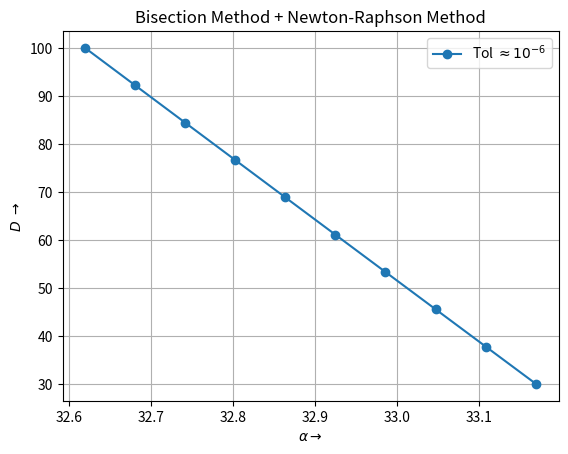

This chart was generated by the following Python code:
# Assignment 1 - (PYL800)
# Code By: Apoorav Singh Deo 
# En. Number: 2021PHZ8046

import math 
import numpy as np

from matplotlib import pyplot as plt

# [Parameters]
l = 89.0 # [inches]
beta_1 = 11.5*(math.pi/180) # [radians]
h = 49.0 # [inches]


# Function Implementation

def func_1(alpha, D):
    A = l*math.sin(beta_1)
    B = l*math.cos(beta_1)
    C = (h + 0.5*D)*math.sin(beta_1) - 0.5*D*math.tan(beta_1)
    E = (h + 0.5*D)*math.cos(beta_1) - 0.5*D
    y = A*math.sin(alpha)*math.cos(alpha) + B*(math.sin(alpha))**2 - C*math.cos(alpha) - E*math.sin(alpha)

    return y

# Function Derivative Implementation

def func_2(alpha, D):
    A = l*math.sin(beta_1)
    B = l*math.cos(beta_1)
    C = (h + 0.5*D)*math.sin(beta_1) - 0.5*D*math.tan(beta_1)
    E = (h + 0.5*D)*math.cos(beta_1) - 0.5*D
    y = A*math.cos(2*alpha) + B*(math.sin(2*alpha)) - C*math.sin(alpha) - E*math.sin(alpha)

    return y

# Algorithm for Bisection method

# Initial guess is taken to be as 0 and 1
print("\t Bisection Method")
print("\n")
print(r"$\theta_i = 0^o and \theta_f = 90^o$")
print("\n")

n1 = 10 # Number of Iterations for D
i = 0 # Iteration Variable 


dump_c = np.empty(n1)
# Would store the value of the last value of c i.e. c = (a+b)/2
# For each iteration 

dump_f_c = np.empty(n1)
# Would store the value of the last value of f(c)
# For each iteration

alpha = np.empty(n1)


tol = 1e-6 # Tolerace limit

D_range = np.linspace(30, 100, n1) # units [in]

for D in D_range:
    
    j = 0 # Help in breaking the loop at desired point.
    
    print("Running for D = {}".format(D))
    print("\n")
    
    a = 0*(math.pi/180)
    b = 90*(math.pi/180)

    
    
    #f_a = func_1(a, D)
    #f_b = func_1(b, D)
    
    c = (b+a)*0.5
    f_c = func_1(c, D)
    

# Redeclaration of the 'c' and 'f_c' is done to compute the values inside the loop
    
    while (abs(f_c) >= tol):
        
        c = abs((b+a)*0.5)
        f_c = func_1(c, D)
        
        f_a = func_1(a, D)
        f_b = func_1(b, D)
        
        if ((f_a*f_c)<0 and (f_b*f_c)>0):
            b = c
        
            
        elif ((f_a*f_c)>0 and (f_b*f_c)<0):
            a = c
        
        if (j == 2):
            break
        
        j += 1 
        #print(c*(180/math.pi),f_c)
    
# Algorithm for Newton-Raphson Method
    
    while (abs(f_c) >= tol):
        
        x = c - (func_1(c, D)/func_2(c, D))
        c = x
        f_c = func_1(c, D)
        print(c*(180/math.pi),f_c)
        
                
            
    #print(k)
    dump_f_c[i] = f_c
    dump_c[i] = c    
    
    alpha[i] = (180/math.pi)*dump_c[i]
    
    i += 1
    print("\n")
        
plt.plot(alpha, D_range, marker='o', label=r'Tol $\approx 10^{-6}$')
plt.legend()
plt.xlabel(r"$\alpha \rightarrow$")
plt.ylabel(r"$D\ \rightarrow$")
plt.grid(True)
plt.title("Bisection Method + Newton-Raphson Method")
plt.grid(which='minor')
plt.show()

plt.savefig("Bisection_Method.png", dpi=900)
    
